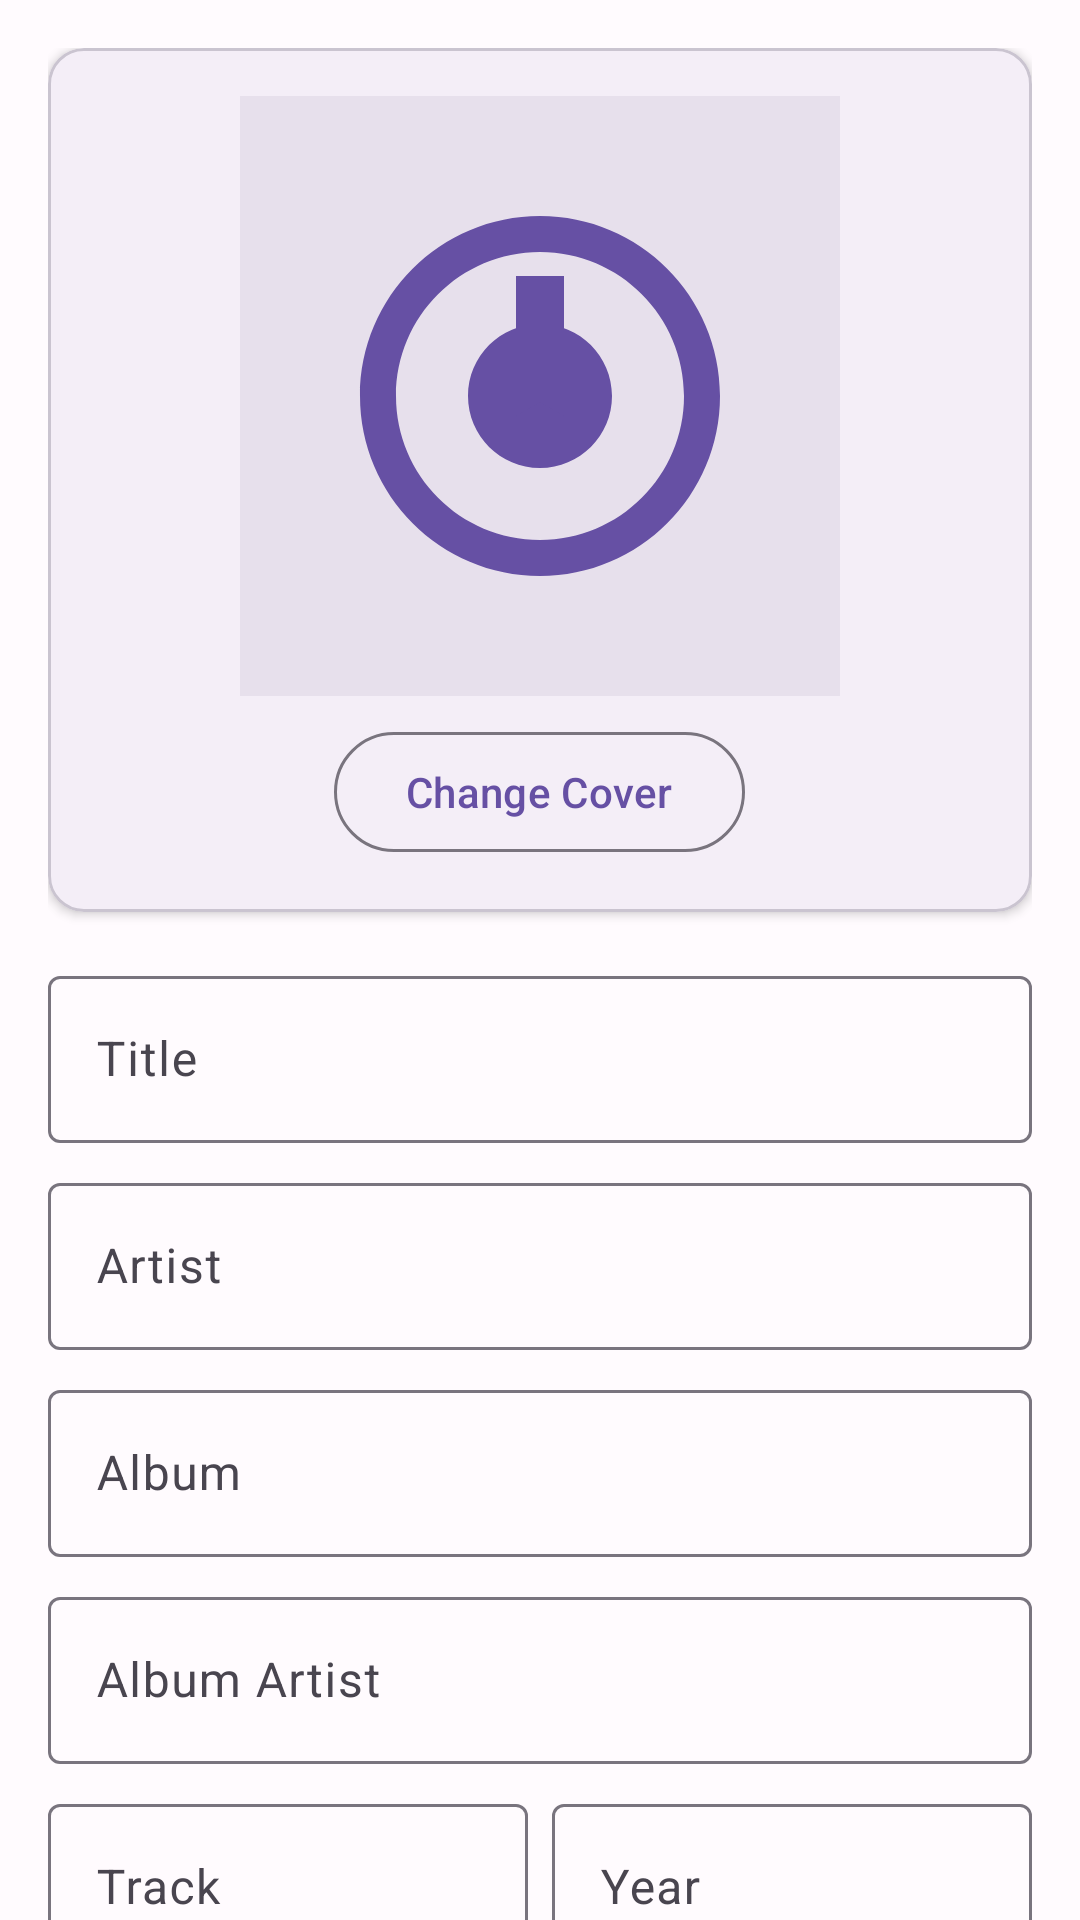

Android layout source for this screen:
<!-- AndroidManifest.xml: application theme Theme.Mp3Editor -->
<!-- res/layout/fragment_tag_editor.xml -->
<?xml version="1.0" encoding="utf-8"?>
<FrameLayout
    xmlns:android="http://schemas.android.com/apk/res/android"
    xmlns:app="http://schemas.android.com/apk/res-auto"
    android:layout_width="match_parent"
    android:layout_height="match_parent">

    <ProgressBar
        android:id="@+id/progressBar"
        android:layout_width="wrap_content"
        android:layout_height="wrap_content"
        android:layout_gravity="center"
        android:visibility="gone" />

    <androidx.core.widget.NestedScrollView
        android:id="@+id/scrollContent"
        android:layout_width="match_parent"
        android:layout_height="match_parent">

        <LinearLayout
            android:layout_width="match_parent"
            android:layout_height="wrap_content"
            android:orientation="vertical"
            android:padding="16dp">

            
            <com.google.android.material.card.MaterialCardView
                android:layout_width="match_parent"
                android:layout_height="wrap_content"
                android:layout_marginBottom="16dp"
                app:cardCornerRadius="12dp"
                app:cardElevation="2dp">

                <LinearLayout
                    android:layout_width="match_parent"
                    android:layout_height="wrap_content"
                    android:gravity="center"
                    android:orientation="vertical"
                    android:padding="16dp">

                    <ImageView
                        android:id="@+id/ivCover"
                        android:layout_width="@dimen/cover_art_large"
                        android:layout_height="@dimen/cover_art_large"
                        android:clickable="true"
                        android:focusable="true"
                        android:background="?attr/selectableItemBackground"
                        android:contentDescription="@string/cover_art"
                        android:scaleType="centerCrop"
                        android:src="@drawable/ic_album_placeholder" />

                    <com.google.android.material.button.MaterialButton
                        android:id="@+id/btnChangeCover"
                        style="@style/Widget.Material3.Button.OutlinedButton"
                        android:layout_width="wrap_content"
                        android:layout_height="wrap_content"
                        android:layout_marginTop="8dp"
                        android:text="@string/change_cover" />

                </LinearLayout>

            </com.google.android.material.card.MaterialCardView>

            
            <com.google.android.material.textfield.TextInputLayout
                android:layout_width="match_parent"
                android:layout_height="wrap_content"
                android:layout_marginBottom="8dp"
                android:hint="@string/tag_title"
                style="@style/Widget.Material3.TextInputLayout.OutlinedBox">
                <com.google.android.material.textfield.TextInputEditText
                    android:id="@+id/etTitle"
                    android:layout_width="match_parent"
                    android:layout_height="wrap_content"
                    android:inputType="textCapWords" />
            </com.google.android.material.textfield.TextInputLayout>

            <com.google.android.material.textfield.TextInputLayout
                android:layout_width="match_parent"
                android:layout_height="wrap_content"
                android:layout_marginBottom="8dp"
                android:hint="@string/tag_artist"
                style="@style/Widget.Material3.TextInputLayout.OutlinedBox">
                <com.google.android.material.textfield.TextInputEditText
                    android:id="@+id/etArtist"
                    android:layout_width="match_parent"
                    android:layout_height="wrap_content"
                    android:inputType="textCapWords" />
            </com.google.android.material.textfield.TextInputLayout>

            <com.google.android.material.textfield.TextInputLayout
                android:layout_width="match_parent"
                android:layout_height="wrap_content"
                android:layout_marginBottom="8dp"
                android:hint="@string/tag_album"
                style="@style/Widget.Material3.TextInputLayout.OutlinedBox">
                <com.google.android.material.textfield.TextInputEditText
                    android:id="@+id/etAlbum"
                    android:layout_width="match_parent"
                    android:layout_height="wrap_content"
                    android:inputType="textCapWords" />
            </com.google.android.material.textfield.TextInputLayout>

            <com.google.android.material.textfield.TextInputLayout
                android:layout_width="match_parent"
                android:layout_height="wrap_content"
                android:layout_marginBottom="8dp"
                android:hint="@string/tag_album_artist"
                style="@style/Widget.Material3.TextInputLayout.OutlinedBox">
                <com.google.android.material.textfield.TextInputEditText
                    android:id="@+id/etAlbumArtist"
                    android:layout_width="match_parent"
                    android:layout_height="wrap_content"
                    android:inputType="textCapWords" />
            </com.google.android.material.textfield.TextInputLayout>

            <LinearLayout
                android:layout_width="match_parent"
                android:layout_height="wrap_content"
                android:orientation="horizontal">

                <com.google.android.material.textfield.TextInputLayout
                    android:layout_width="0dp"
                    android:layout_height="wrap_content"
                    android:layout_marginBottom="8dp"
                    android:layout_marginEnd="4dp"
                    android:layout_weight="1"
                    android:hint="@string/tag_track"
                    style="@style/Widget.Material3.TextInputLayout.OutlinedBox">
                    <com.google.android.material.textfield.TextInputEditText
                        android:id="@+id/etTrack"
                        android:layout_width="match_parent"
                        android:layout_height="wrap_content"
                        android:inputType="number" />
                </com.google.android.material.textfield.TextInputLayout>

                <com.google.android.material.textfield.TextInputLayout
                    android:layout_width="0dp"
                    android:layout_height="wrap_content"
                    android:layout_marginBottom="8dp"
                    android:layout_marginStart="4dp"
                    android:layout_weight="1"
                    android:hint="@string/tag_year"
                    style="@style/Widget.Material3.TextInputLayout.OutlinedBox">
                    <com.google.android.material.textfield.TextInputEditText
                        android:id="@+id/etYear"
                        android:layout_width="match_parent"
                        android:layout_height="wrap_content"
                        android:inputType="number"
                        android:maxLength="4" />
                </com.google.android.material.textfield.TextInputLayout>

            </LinearLayout>

            <com.google.android.material.textfield.TextInputLayout
                android:layout_width="match_parent"
                android:layout_height="wrap_content"
                android:layout_marginBottom="8dp"
                android:hint="@string/tag_genre"
                style="@style/Widget.Material3.TextInputLayout.OutlinedBox">
                <com.google.android.material.textfield.TextInputEditText
                    android:id="@+id/etGenre"
                    android:layout_width="match_parent"
                    android:layout_height="wrap_content"
                    android:inputType="textCapWords" />
            </com.google.android.material.textfield.TextInputLayout>

            <com.google.android.material.textfield.TextInputLayout
                android:layout_width="match_parent"
                android:layout_height="wrap_content"
                android:layout_marginBottom="8dp"
                android:hint="@string/tag_composer"
                style="@style/Widget.Material3.TextInputLayout.OutlinedBox">
                <com.google.android.material.textfield.TextInputEditText
                    android:id="@+id/etComposer"
                    android:layout_width="match_parent"
                    android:layout_height="wrap_content"
                    android:inputType="textCapWords" />
            </com.google.android.material.textfield.TextInputLayout>

            <com.google.android.material.textfield.TextInputLayout
                android:layout_width="match_parent"
                android:layout_height="wrap_content"
                android:layout_marginBottom="16dp"
                android:hint="@string/tag_comment"
                style="@style/Widget.Material3.TextInputLayout.OutlinedBox">
                <com.google.android.material.textfield.TextInputEditText
                    android:id="@+id/etComment"
                    android:layout_width="match_parent"
                    android:layout_height="wrap_content"
                    android:inputType="textMultiLine"
                    android:minLines="2" />
            </com.google.android.material.textfield.TextInputLayout>

            <com.google.android.material.button.MaterialButton
                android:id="@+id/btnSave"
                android:layout_width="match_parent"
                android:layout_height="wrap_content"
                android:text="@string/save_tags" />

        </LinearLayout>

    </androidx.core.widget.NestedScrollView>

</FrameLayout>
<!-- resources referenced by this layout -->
<resources>
  <dimen name="cover_art_large">200dp</dimen>
  <!-- drawable ic_album_placeholder (drawable) -->
  <?xml version="1.0" encoding="utf-8"?>
  <vector xmlns:android="http://schemas.android.com/apk/res/android"
      android:width="200dp"
      android:height="200dp"
      android:viewportWidth="200"
      android:viewportHeight="200">
      <path
          android:fillColor="#E7E0EC"
          android:pathData="M0,0h200v200H0z" />
      <path
          android:fillColor="#6650A4"
          android:pathData="M100,40c-33.14,0 -60,26.86 -60,60s26.86,60 60,60 60,-26.86 60,-60 -26.86,-60 -60,-60zM100,148c-26.51,0 -48,-21.49 -48,-48s21.49,-48 48,-48 48,21.49 48,48 -21.49,48 -48,48zM100,76c-13.25,0 -24,10.75 -24,24s10.75,24 24,24 24,-10.75 24,-24 -10.75,-24 -24,-24z" />
      <path
          android:fillColor="#6650A4"
          android:pathData="M108,60v46.73l-8,-4.57 -8,4.57V60h16zM108,60" />
  </vector>
  <string name="change_cover">Change Cover</string>
  <string name="cover_art">Cover Art</string>
  <string name="save_tags">Save Tags</string>
  <string name="tag_album">Album</string>
  <string name="tag_album_artist">Album Artist</string>
  <string name="tag_artist">Artist</string>
  <string name="tag_comment">Comment</string>
  <string name="tag_composer">Composer</string>
  <string name="tag_genre">Genre</string>
  <string name="tag_title">Title</string>
  <string name="tag_track">Track</string>
  <string name="tag_year">Year</string>
  <color name="md_theme_primary">#6650A4</color>
  <color name="md_theme_onPrimary">#FFFFFF</color>
  <color name="md_theme_primaryContainer">#EADDFF</color>
  <color name="md_theme_onPrimaryContainer">#21005D</color>
  <color name="md_theme_secondary">#625B71</color>
  <color name="md_theme_onSecondary">#FFFFFF</color>
  <color name="md_theme_secondaryContainer">#E8DEF8</color>
  <color name="md_theme_onSecondaryContainer">#1D192B</color>
  <color name="md_theme_tertiary">#7D5260</color>
  <color name="md_theme_onTertiary">#FFFFFF</color>
  <color name="md_theme_tertiaryContainer">#FFD8E4</color>
  <color name="md_theme_onTertiaryContainer">#31111D</color>
  <color name="md_theme_error">#B3261E</color>
  <color name="md_theme_background">#FFFBFE</color>
  <color name="md_theme_onBackground">#1C1B1F</color>
  <color name="md_theme_surface">#FFFBFE</color>
  <color name="md_theme_onSurface">#1C1B1F</color>
  <color name="md_theme_surfaceVariant">#E7E0EC</color>
  <color name="md_theme_onSurfaceVariant">#49454F</color>
  <color name="md_theme_outline">#79747E</color>
</resources>
